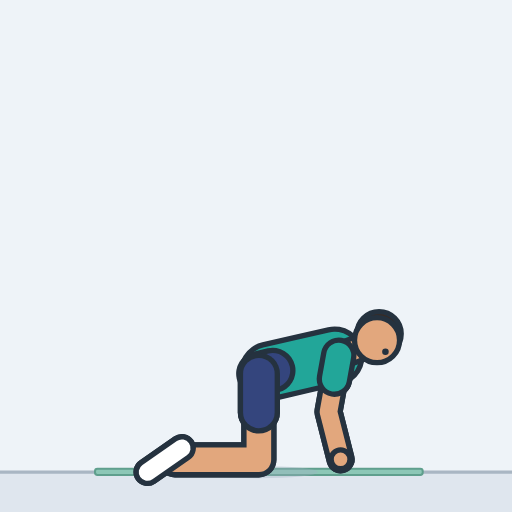
t = 0.00 s
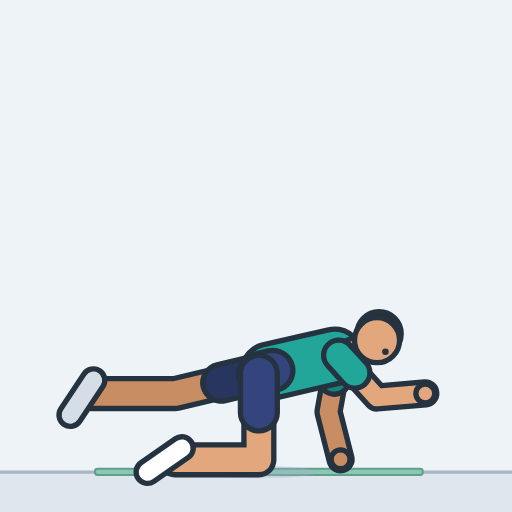
t = 0.45 s
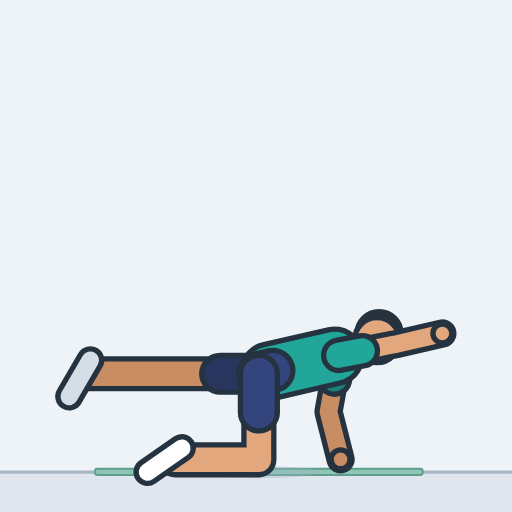
t = 0.93 s
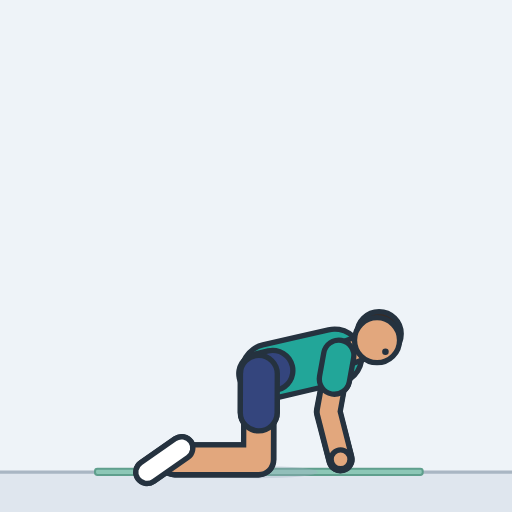
t = 1.41 s
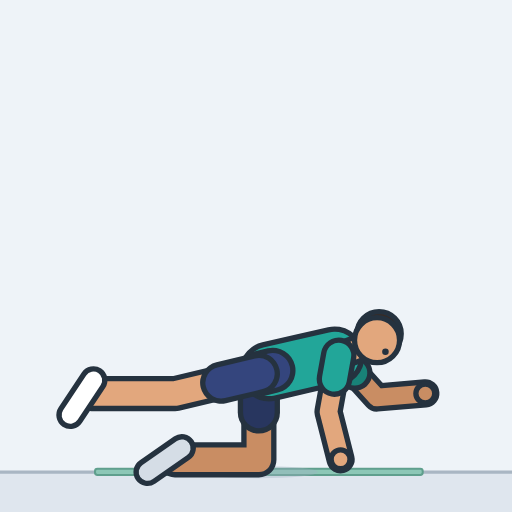
t = 1.85 s
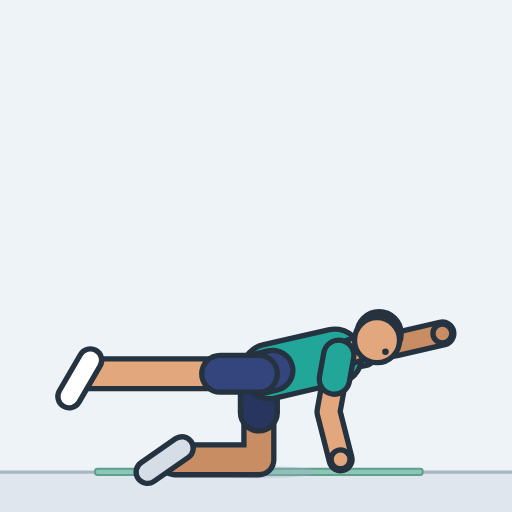
t = 2.33 s

The animated SVG that drew these frames (rendered in a browser with its animation timeline set to each time). Animation: 15 SMIL elements (animate=15); one cycle of 2.80 s, repeats indefinitely.

<svg xmlns="http://www.w3.org/2000/svg" width="260" height="260" viewBox="-126.4 -230.5 250 250" role="img" aria-label="Bird dog"><style>.s{display:none}@media (prefers-reduced-motion:reduce){.a{display:none}.s{display:inline}}polyline{fill:none;stroke-linecap:round;stroke-linejoin:round}</style><rect x="-126.4" y="-230.5" width="250" height="250" fill="#eef3f8"/><g class="a"><rect x="-126.4" y="0" width="250" height="19.5" fill="#dfe6ee"/><line x1="-126.4" y1="0" x2="123.6" y2="0" stroke="#a9b6c3" stroke-width="1.6"/><rect x="-80" y="-1.6" width="160" height="3" rx="1.2" fill="#8cc7b6" stroke="#5f9f8d" stroke-width="1"/><ellipse cx="0" cy="0" rx="28.8" ry="3" fill="#9fb0c0" opacity="0.35"><animate attributeName="rx" dur="2.8s" repeatCount="indefinite" values="28.8;28.9;28.9;29;28.8;28.8;28.8;28.8;28.8;28.8;28.8;28.8;28.8;28.8;28.8;28.8;28.8;28.8;28.8;28.8;28.8;28.8;28.8;28.8;28.8;28.8;28.8;28.8;28.8;28.8;28.8;28.8;28.8;29;28.9;28.8;28.9;28.9;29;28.8;28.8;28.8;28.8;28.8;28.8;28.8;28.8;28.8;28.8;28.8;28.8;28.8;28.8;28.8;28.8;28.8;28.8;28.8;28.8;28.8;28.8;28.8;28.8;28.8;28.8;28.8;28.8;28.8;29;28.9;28.8"/></ellipse><defs><polyline id="aarmL" points="39,-57 34,-29.4 39.9,-6.2"><animate attributeName="points" dur="2.8s" repeatCount="indefinite" values="39,-57 34,-29.4 39.9,-6.2;39,-57 34,-29.4 39.9,-6.2;39,-57 34,-29.4 39.9,-6.2;39,-57 34,-29.4 39.9,-6.2;39,-57 34,-29.4 39.9,-6.2;39,-57 34,-29.4 39.9,-6.2;39,-57 34,-29.4 39.9,-6.2;39,-57 34,-29.4 39.9,-6.2;39,-57 34,-29.4 39.9,-6.2;39,-57 34,-29.4 39.9,-6.2;39,-57 34,-29.4 39.9,-6.2;39,-57 34,-29.4 39.9,-6.2;39,-57 34,-29.4 39.9,-6.2;39,-57 34,-29.4 39.9,-6.2;39,-57 34,-29.4 39.9,-6.2;39,-57 34,-29.4 39.9,-6.2;39,-57 34,-29.4 39.9,-6.2;39,-57 34,-29.4 39.9,-6.2;39,-57 34,-29.4 39.9,-6.2;39,-57 34,-29.4 39.9,-6.2;39,-57 34,-29.4 39.9,-6.2;39,-57 34,-29.4 39.9,-6.2;39,-57 34,-29.4 39.9,-6.2;39,-57 34,-29.4 39.9,-6.2;39,-57 34,-29.4 39.9,-6.2;39,-57 34,-29.4 39.9,-6.2;39,-57 34,-29.4 39.9,-6.2;39,-57 34,-29.4 39.9,-6.2;39,-57 34,-29.4 39.9,-6.2;39,-57 34,-29.4 39.9,-6.2;39,-57 34,-29.4 39.9,-6.2;39,-57 34,-29.4 39.9,-6.2;39,-57 34,-29.4 39.9,-6.2;39,-57 34,-29.4 39.9,-6.2;39,-57 34,-29.4 39.9,-6.2;39,-57 34,-29.4 39.9,-6.2;39,-57 32.8,-29.7 39.4,-6.6;39,-57 30.3,-30.4 37.8,-7.6;39,-57 27.9,-31.3 35.6,-8.5;39,-57 26.8,-31.8 33.5,-8.8;39,-57 27.7,-31.4 32.8,-7.9;39,-57 31.2,-30.1 34.9,-6.4;39,-57 35.8,-29.2 40.8,-5.7;39,-57 39.2,-29 50.1,-7.6;39,-57 43.3,-29.3 61.2,-13.4;39,-57 49.1,-30.9 71.8,-23.1;39,-57 56.1,-34.8 80,-35.3;39,-57 62.1,-41.2 85.1,-47.7;39,-57 65.6,-48.6 87.5,-58.2;39,-57 66.8,-54.8 88.3,-65;39,-57 66.3,-62.3 89.6,-67.7;39,-57 66.3,-62.3 89.6,-67.7;39,-57 66.3,-62.3 89.6,-67.7;39,-57 66.3,-62.3 89.6,-67.7;39,-57 66.3,-62.3 89.6,-67.7;39,-57 66.3,-62.3 89.6,-67.7;39,-57 66.3,-62.3 89.6,-67.7;39,-57 66.3,-62.3 89.6,-67.7;39,-57 66.3,-62.3 89.6,-67.7;39,-57 66.3,-62.3 89.6,-67.7;39,-57 66.3,-62.3 89.6,-67.7;39,-57 66.7,-53.9 87.3,-65.9;39,-57 65,-47 83.9,-61.6;39,-57 60.5,-39.2 78.6,-54.8;39,-57 52.5,-32.5 72,-46.3;39,-57 42,-29.2 64.6,-36.9;39,-57 33.2,-29.6 57.1,-27.4;39,-57 29.3,-30.7 50.2,-18.9;39,-57 29.5,-30.6 44.7,-12.1;39,-57 32,-29.9 41.2,-7.7;39,-57 34,-29.4 39.9,-6.2"/></polyline><polyline id="asleeveL" points="39,-57 36.9,-45.4"><animate attributeName="points" dur="2.8s" repeatCount="indefinite" values="39,-57 36.9,-45.4;39,-57 36.9,-45.4;39,-57 36.9,-45.4;39,-57 36.9,-45.4;39,-57 36.9,-45.4;39,-57 36.9,-45.4;39,-57 36.9,-45.4;39,-57 36.9,-45.4;39,-57 36.9,-45.4;39,-57 36.9,-45.4;39,-57 36.9,-45.4;39,-57 36.9,-45.4;39,-57 36.9,-45.4;39,-57 36.9,-45.4;39,-57 36.9,-45.4;39,-57 36.9,-45.4;39,-57 36.9,-45.4;39,-57 36.9,-45.4;39,-57 36.9,-45.4;39,-57 36.9,-45.4;39,-57 36.9,-45.4;39,-57 36.9,-45.4;39,-57 36.9,-45.4;39,-57 36.9,-45.4;39,-57 36.9,-45.4;39,-57 36.9,-45.4;39,-57 36.9,-45.4;39,-57 36.9,-45.4;39,-57 36.9,-45.4;39,-57 36.9,-45.4;39,-57 36.9,-45.4;39,-57 36.9,-45.4;39,-57 36.9,-45.4;39,-57 36.9,-45.4;39,-57 36.9,-45.4;39,-57 36.9,-45.4;39,-57 36.4,-45.5;39,-57 35.3,-45.8;39,-57 34.3,-46.2;39,-57 33.8,-46.4;39,-57 34.3,-46.2;39,-57 35.7,-45.7;39,-57 37.7,-45.3;39,-57 39.1,-45.2;39,-57 40.8,-45.4;39,-57 43.2,-46;39,-57 46.2,-47.7;39,-57 48.7,-50.4;39,-57 50.2,-53.5;39,-57 50.6,-56.1;39,-57 50.5,-59.2;39,-57 50.5,-59.2;39,-57 50.5,-59.2;39,-57 50.5,-59.2;39,-57 50.5,-59.2;39,-57 50.5,-59.2;39,-57 50.5,-59.2;39,-57 50.5,-59.2;39,-57 50.5,-59.2;39,-57 50.5,-59.2;39,-57 50.5,-59.2;39,-57 50.6,-55.7;39,-57 49.9,-52.8;39,-57 48,-49.5;39,-57 44.7,-46.7;39,-57 40.2,-45.3;39,-57 36.6,-45.5;39,-57 34.9,-46;39,-57 35,-45.9;39,-57 36.1,-45.6;39,-57 36.9,-45.4"/></polyline><circle id="ahandL" r="4.6" cx="39.9" cy="-6.2"><animate attributeName="cx" dur="2.8s" repeatCount="indefinite" values="39.9;39.9;39.9;39.9;39.9;39.9;39.9;39.9;39.9;39.9;39.9;39.9;39.9;39.9;39.9;39.9;39.9;39.9;39.9;39.9;39.9;39.9;39.9;39.9;39.9;39.9;39.9;39.9;39.9;39.9;39.9;39.9;39.9;39.9;39.9;39.9;39.4;37.8;35.6;33.5;32.8;34.9;40.8;50.1;61.2;71.8;80;85.1;87.5;88.3;89.6;89.6;89.6;89.6;89.6;89.6;89.6;89.6;89.6;89.6;89.6;87.3;83.9;78.6;72;64.6;57.1;50.2;44.7;41.2;39.9"/><animate attributeName="cy" dur="2.8s" repeatCount="indefinite" values="-6.2;-6.2;-6.2;-6.2;-6.2;-6.2;-6.2;-6.2;-6.2;-6.2;-6.2;-6.2;-6.2;-6.2;-6.2;-6.2;-6.2;-6.2;-6.2;-6.2;-6.2;-6.2;-6.2;-6.2;-6.2;-6.2;-6.2;-6.2;-6.2;-6.2;-6.2;-6.2;-6.2;-6.2;-6.2;-6.2;-6.6;-7.6;-8.5;-8.8;-7.9;-6.4;-5.7;-7.6;-13.4;-23.1;-35.3;-47.7;-58.2;-65;-67.7;-67.7;-67.7;-67.7;-67.7;-67.7;-67.7;-67.7;-67.7;-67.7;-67.7;-65.9;-61.6;-54.8;-46.3;-36.9;-27.4;-18.9;-12.1;-7.7;-6.2"/></circle><polyline id="alegL" points="0,-48 0,-6 -41,-6"><animate attributeName="points" dur="2.8s" repeatCount="indefinite" values="0,-48 0,-6 -41,-6;0,-48 -0.7,-6 -41.7,-6;0,-48 -2.8,-6.1 -43.8,-6.1;0,-48 -6.3,-6.5 -47.2,-6.5;0,-48 -10.8,-7.4 -51.8,-7.4;0,-48 -16.1,-9.2 -57,-9.2;0,-48 -21.7,-12 -62.6,-12;0,-48 -27.1,-16 -68.1,-16;0,-48 -32,-20.8 -73,-20.8;0,-48 -35.9,-26.3 -76.9,-26.3;0,-48 -38.8,-31.9 -79.8,-31.9;0,-48 -40.6,-37.2 -81.5,-37.2;0,-48 -41.5,-41.7 -82.5,-41.7;0,-48 -41.9,-45.2 -82.9,-45.2;0,-48 -42,-47.3 -82.9,-47.3;0,-48 -42,-48 -83,-48;0,-48 -42,-48 -83,-48;0,-48 -42,-48 -83,-48;0,-48 -42,-48 -83,-48;0,-48 -42,-48 -83,-48;0,-48 -42,-48 -83,-48;0,-48 -42,-48 -83,-48;0,-48 -42,-48 -83,-48;0,-48 -42,-48 -83,-48;0,-48 -42,-48 -83,-48;0,-48 -42,-48 -83,-48;0,-48 -41.9,-46.4 -82.9,-46.4;0,-48 -41.5,-41.7 -82.5,-41.7;0,-48 -39.8,-34.6 -80.8,-34.6;0,-48 -35.9,-26.3 -76.9,-26.3;0,-48 -29.7,-18.3 -70.7,-18.3;0,-48 -21.7,-12 -62.6,-12;0,-48 -13.3,-8.2 -54.3,-8.2;0,-48 -6.3,-6.5 -47.2,-6.5;0,-48 -1.6,-6 -42.6,-6;0,-48 0,-6 -41,-6;0,-48 0,-6 -41,-6;0,-48 0,-6 -41,-6;0,-48 0,-6 -41,-6;0,-48 0,-6 -41,-6;0,-48 0,-6 -41,-6;0,-48 0,-6 -41,-6;0,-48 0,-6 -41,-6;0,-48 0,-6 -41,-6;0,-48 0,-6 -41,-6;0,-48 0,-6 -41,-6;0,-48 0,-6 -41,-6;0,-48 0,-6 -41,-6;0,-48 0,-6 -41,-6;0,-48 0,-6 -41,-6;0,-48 0,-6 -41,-6;0,-48 0,-6 -41,-6;0,-48 0,-6 -41,-6;0,-48 0,-6 -41,-6;0,-48 0,-6 -41,-6;0,-48 0,-6 -41,-6;0,-48 0,-6 -41,-6;0,-48 0,-6 -41,-6;0,-48 0,-6 -41,-6;0,-48 0,-6 -41,-6;0,-48 0,-6 -41,-6;0,-48 0,-6 -41,-6;0,-48 0,-6 -41,-6;0,-48 0,-6 -41,-6;0,-48 0,-6 -41,-6;0,-48 0,-6 -41,-6;0,-48 0,-6 -41,-6;0,-48 0,-6 -41,-6;0,-48 0,-6 -41,-6;0,-48 0,-6 -41,-6;0,-48 0,-6 -41,-6"/></polyline><polyline id="ashortsL" points="0,-48 0,-29.1"><animate attributeName="points" dur="2.8s" repeatCount="indefinite" values="0,-48 0,-29.1;0,-48 -0.3,-29.1;0,-48 -1.3,-29.1;0,-48 -2.8,-29.3;0,-48 -4.9,-29.7;0,-48 -7.2,-30.5;0,-48 -9.8,-31.8;0,-48 -12.2,-33.6;0,-48 -14.4,-35.8;0,-48 -16.2,-38.2;0,-48 -17.5,-40.8;0,-48 -18.3,-43.1;0,-48 -18.7,-45.2;0,-48 -18.8,-46.7;0,-48 -18.9,-47.7;0,-48 -18.9,-48;0,-48 -18.9,-48;0,-48 -18.9,-48;0,-48 -18.9,-48;0,-48 -18.9,-48;0,-48 -18.9,-48;0,-48 -18.9,-48;0,-48 -18.9,-48;0,-48 -18.9,-48;0,-48 -18.9,-48;0,-48 -18.9,-48;0,-48 -18.9,-47.3;0,-48 -18.7,-45.2;0,-48 -17.9,-42;0,-48 -16.2,-38.2;0,-48 -13.4,-34.6;0,-48 -9.8,-31.8;0,-48 -6,-30.1;0,-48 -2.8,-29.3;0,-48 -0.7,-29.1;0,-48 0,-29.1;0,-48 0,-29.1;0,-48 0,-29.1;0,-48 0,-29.1;0,-48 0,-29.1;0,-48 0,-29.1;0,-48 0,-29.1;0,-48 0,-29.1;0,-48 0,-29.1;0,-48 0,-29.1;0,-48 0,-29.1;0,-48 0,-29.1;0,-48 0,-29.1;0,-48 0,-29.1;0,-48 0,-29.1;0,-48 0,-29.1;0,-48 0,-29.1;0,-48 0,-29.1;0,-48 0,-29.1;0,-48 0,-29.1;0,-48 0,-29.1;0,-48 0,-29.1;0,-48 0,-29.1;0,-48 0,-29.1;0,-48 0,-29.1;0,-48 0,-29.1;0,-48 0,-29.1;0,-48 0,-29.1;0,-48 0,-29.1;0,-48 0,-29.1;0,-48 0,-29.1;0,-48 0,-29.1;0,-48 0,-29.1;0,-48 0,-29.1;0,-48 0,-29.1;0,-48 0,-29.1"/></polyline><polyline id="afootL" points="-37.6,-11.7 -54.4,0"><animate attributeName="points" dur="2.8s" repeatCount="indefinite" values="-37.6,-11.7 -54.4,0;-38.4,-11.7 -55.1,0.1;-40.6,-11.9 -57.1,0.2;-44.1,-12.3 -60.4,0.1;-48.8,-13.3 -64.7,-0.4;-54.3,-15.2 -69.7,-1.7;-60.2,-18.2 -75,-4.1;-66,-22.2 -80.1,-7.5;-71.1,-27.2 -84.6,-11.8;-75.3,-32.7 -88.1,-16.8;-78.4,-38.4 -90.5,-21.9;-80.5,-43.7 -91.9,-26.8;-81.6,-48.3 -92.5,-31;-82.1,-51.7 -92.7,-34.2;-82.3,-53.9 -92.6,-36.2;-82.3,-54.6 -92.6,-36.9;-82.3,-54.6 -92.6,-36.9;-82.3,-54.6 -92.6,-36.9;-82.3,-54.6 -92.6,-36.9;-82.3,-54.6 -92.6,-36.9;-82.3,-54.6 -92.6,-36.9;-82.3,-54.6 -92.6,-36.9;-82.3,-54.6 -92.6,-36.9;-82.3,-54.6 -92.6,-36.9;-82.3,-54.6 -92.6,-36.9;-82.3,-54.6 -92.6,-36.9;-82.2,-53 -92.6,-35.4;-81.6,-48.3 -92.5,-31;-79.6,-41.1 -91.3,-24.4;-75.3,-32.7 -88.1,-16.8;-68.6,-24.6 -82.4,-9.5;-60.2,-18.2 -75,-4.1;-51.5,-14.2 -67.1,-1;-44.1,-12.3 -60.4,0.1;-39.3,-11.8 -55.9,0.1;-37.6,-11.7 -54.4,0;-37.6,-11.7 -54.4,0;-37.6,-11.7 -54.4,0;-37.6,-11.7 -54.4,0;-37.6,-11.7 -54.4,0;-37.6,-11.7 -54.4,0;-37.6,-11.7 -54.4,0;-37.6,-11.7 -54.4,0;-37.6,-11.7 -54.4,0;-37.6,-11.7 -54.4,0;-37.6,-11.7 -54.4,0;-37.6,-11.7 -54.4,0;-37.6,-11.7 -54.4,0;-37.6,-11.7 -54.4,0;-37.6,-11.7 -54.4,0;-37.6,-11.7 -54.4,0;-37.6,-11.7 -54.4,0;-37.6,-11.7 -54.4,0;-37.6,-11.7 -54.4,0;-37.6,-11.7 -54.4,0;-37.6,-11.7 -54.4,0;-37.6,-11.7 -54.4,0;-37.6,-11.7 -54.4,0;-37.6,-11.7 -54.4,0;-37.6,-11.7 -54.4,0;-37.6,-11.7 -54.4,0;-37.6,-11.7 -54.4,0;-37.6,-11.7 -54.4,0;-37.6,-11.7 -54.4,0;-37.6,-11.7 -54.4,0;-37.6,-11.7 -54.4,0;-37.6,-11.7 -54.4,0;-37.6,-11.7 -54.4,0;-37.6,-11.7 -54.4,0;-37.6,-11.7 -54.4,0;-37.6,-11.7 -54.4,0"/></polyline><polyline id="atorso" points="4.9,-49.1 21.4,-52.9 37,-56.5"></polyline><polyline id="apelvis" points="0,-48 6.8,-49.6 0,-48"></polyline><polyline id="aneck" points="40.9,-57.4 50.3,-60.9"></polyline><circle id="ahair" r="10.8" cx="58.7" cy="-67.5"></circle><circle id="ahead" r="11" cx="57.7" cy="-64.4"></circle><circle id="aeyeR" r="1.6" cx="61.8" cy="-58.7"></circle><polyline id="alegR" points="0,-48 0,-6 -41,-6"><animate attributeName="points" dur="2.8s" repeatCount="indefinite" values="0,-48 0,-6 -41,-6;0,-48 0,-6 -41,-6;0,-48 0,-6 -41,-6;0,-48 0,-6 -41,-6;0,-48 0,-6 -41,-6;0,-48 0,-6 -41,-6;0,-48 0,-6 -41,-6;0,-48 0,-6 -41,-6;0,-48 0,-6 -41,-6;0,-48 0,-6 -41,-6;0,-48 0,-6 -41,-6;0,-48 0,-6 -41,-6;0,-48 0,-6 -41,-6;0,-48 0,-6 -41,-6;0,-48 0,-6 -41,-6;0,-48 0,-6 -41,-6;0,-48 0,-6 -41,-6;0,-48 0,-6 -41,-6;0,-48 0,-6 -41,-6;0,-48 0,-6 -41,-6;0,-48 0,-6 -41,-6;0,-48 0,-6 -41,-6;0,-48 0,-6 -41,-6;0,-48 0,-6 -41,-6;0,-48 0,-6 -41,-6;0,-48 0,-6 -41,-6;0,-48 0,-6 -41,-6;0,-48 0,-6 -41,-6;0,-48 0,-6 -41,-6;0,-48 0,-6 -41,-6;0,-48 0,-6 -41,-6;0,-48 0,-6 -41,-6;0,-48 0,-6 -41,-6;0,-48 0,-6 -41,-6;0,-48 0,-6 -41,-6;0,-48 0,-6 -41,-6;0,-48 -0.7,-6 -41.7,-6;0,-48 -2.8,-6.1 -43.8,-6.1;0,-48 -6.3,-6.5 -47.2,-6.5;0,-48 -10.8,-7.4 -51.8,-7.4;0,-48 -16.1,-9.2 -57,-9.2;0,-48 -21.7,-12 -62.6,-12;0,-48 -27.1,-16 -68.1,-16;0,-48 -32,-20.8 -73,-20.8;0,-48 -35.9,-26.3 -76.9,-26.3;0,-48 -38.8,-31.9 -79.8,-31.9;0,-48 -40.6,-37.2 -81.5,-37.2;0,-48 -41.5,-41.7 -82.5,-41.7;0,-48 -41.9,-45.2 -82.9,-45.2;0,-48 -42,-47.3 -82.9,-47.3;0,-48 -42,-48 -83,-48;0,-48 -42,-48 -83,-48;0,-48 -42,-48 -83,-48;0,-48 -42,-48 -83,-48;0,-48 -42,-48 -83,-48;0,-48 -42,-48 -83,-48;0,-48 -42,-48 -83,-48;0,-48 -42,-48 -83,-48;0,-48 -42,-48 -83,-48;0,-48 -42,-48 -83,-48;0,-48 -42,-48 -83,-48;0,-48 -41.9,-46.4 -82.9,-46.4;0,-48 -41.5,-41.7 -82.5,-41.7;0,-48 -39.8,-34.6 -80.8,-34.6;0,-48 -35.9,-26.3 -76.9,-26.3;0,-48 -29.7,-18.3 -70.7,-18.3;0,-48 -21.7,-12 -62.6,-12;0,-48 -13.3,-8.2 -54.3,-8.2;0,-48 -6.3,-6.5 -47.2,-6.5;0,-48 -1.6,-6 -42.6,-6;0,-48 0,-6 -41,-6"/></polyline><polyline id="ashortsR" points="0,-48 0,-29.1"><animate attributeName="points" dur="2.8s" repeatCount="indefinite" values="0,-48 0,-29.1;0,-48 0,-29.1;0,-48 0,-29.1;0,-48 0,-29.1;0,-48 0,-29.1;0,-48 0,-29.1;0,-48 0,-29.1;0,-48 0,-29.1;0,-48 0,-29.1;0,-48 0,-29.1;0,-48 0,-29.1;0,-48 0,-29.1;0,-48 0,-29.1;0,-48 0,-29.1;0,-48 0,-29.1;0,-48 0,-29.1;0,-48 0,-29.1;0,-48 0,-29.1;0,-48 0,-29.1;0,-48 0,-29.1;0,-48 0,-29.1;0,-48 0,-29.1;0,-48 0,-29.1;0,-48 0,-29.1;0,-48 0,-29.1;0,-48 0,-29.1;0,-48 0,-29.1;0,-48 0,-29.1;0,-48 0,-29.1;0,-48 0,-29.1;0,-48 0,-29.1;0,-48 0,-29.1;0,-48 0,-29.1;0,-48 0,-29.1;0,-48 0,-29.1;0,-48 0,-29.1;0,-48 -0.3,-29.1;0,-48 -1.3,-29.1;0,-48 -2.8,-29.3;0,-48 -4.9,-29.7;0,-48 -7.2,-30.5;0,-48 -9.8,-31.8;0,-48 -12.2,-33.6;0,-48 -14.4,-35.8;0,-48 -16.2,-38.2;0,-48 -17.5,-40.8;0,-48 -18.3,-43.1;0,-48 -18.7,-45.2;0,-48 -18.8,-46.7;0,-48 -18.9,-47.7;0,-48 -18.9,-48;0,-48 -18.9,-48;0,-48 -18.9,-48;0,-48 -18.9,-48;0,-48 -18.9,-48;0,-48 -18.9,-48;0,-48 -18.9,-48;0,-48 -18.9,-48;0,-48 -18.9,-48;0,-48 -18.9,-48;0,-48 -18.9,-48;0,-48 -18.9,-47.3;0,-48 -18.7,-45.2;0,-48 -17.9,-42;0,-48 -16.2,-38.2;0,-48 -13.4,-34.6;0,-48 -9.8,-31.8;0,-48 -6,-30.1;0,-48 -2.8,-29.3;0,-48 -0.7,-29.1;0,-48 0,-29.1"/></polyline><polyline id="afootR" points="-37.6,-11.7 -54.4,0"><animate attributeName="points" dur="2.8s" repeatCount="indefinite" values="-37.6,-11.7 -54.4,0;-37.6,-11.7 -54.4,0;-37.6,-11.7 -54.4,0;-37.6,-11.7 -54.4,0;-37.6,-11.7 -54.4,0;-37.6,-11.7 -54.4,0;-37.6,-11.7 -54.4,0;-37.6,-11.7 -54.4,0;-37.6,-11.7 -54.4,0;-37.6,-11.7 -54.4,0;-37.6,-11.7 -54.4,0;-37.6,-11.7 -54.4,0;-37.6,-11.7 -54.4,0;-37.6,-11.7 -54.4,0;-37.6,-11.7 -54.4,0;-37.6,-11.7 -54.4,0;-37.6,-11.7 -54.4,0;-37.6,-11.7 -54.4,0;-37.6,-11.7 -54.4,0;-37.6,-11.7 -54.4,0;-37.6,-11.7 -54.4,0;-37.6,-11.7 -54.4,0;-37.6,-11.7 -54.4,0;-37.6,-11.7 -54.4,0;-37.6,-11.7 -54.4,0;-37.6,-11.7 -54.4,0;-37.6,-11.7 -54.4,0;-37.6,-11.7 -54.4,0;-37.6,-11.7 -54.4,0;-37.6,-11.7 -54.4,0;-37.6,-11.7 -54.4,0;-37.6,-11.7 -54.4,0;-37.6,-11.7 -54.4,0;-37.6,-11.7 -54.4,0;-37.6,-11.7 -54.4,0;-37.6,-11.7 -54.4,0;-38.4,-11.7 -55.1,0.1;-40.6,-11.9 -57.1,0.2;-44.1,-12.3 -60.4,0.1;-48.8,-13.3 -64.7,-0.4;-54.3,-15.2 -69.7,-1.7;-60.2,-18.2 -75,-4.1;-66,-22.2 -80.1,-7.5;-71.1,-27.2 -84.6,-11.8;-75.3,-32.7 -88.1,-16.8;-78.4,-38.4 -90.5,-21.9;-80.5,-43.7 -91.9,-26.8;-81.6,-48.3 -92.5,-31;-82.1,-51.7 -92.7,-34.2;-82.3,-53.9 -92.6,-36.2;-82.3,-54.6 -92.6,-36.9;-82.3,-54.6 -92.6,-36.9;-82.3,-54.6 -92.6,-36.9;-82.3,-54.6 -92.6,-36.9;-82.3,-54.6 -92.6,-36.9;-82.3,-54.6 -92.6,-36.9;-82.3,-54.6 -92.6,-36.9;-82.3,-54.6 -92.6,-36.9;-82.3,-54.6 -92.6,-36.9;-82.3,-54.6 -92.6,-36.9;-82.3,-54.6 -92.6,-36.9;-82.2,-53 -92.6,-35.4;-81.6,-48.3 -92.5,-31;-79.6,-41.1 -91.3,-24.4;-75.3,-32.7 -88.1,-16.8;-68.6,-24.6 -82.4,-9.5;-60.2,-18.2 -75,-4.1;-51.5,-14.2 -67.1,-1;-44.1,-12.3 -60.4,0.1;-39.3,-11.8 -55.9,0.1;-37.6,-11.7 -54.4,0"/></polyline><polyline id="aarmR" points="39,-57 34,-29.4 39.9,-6.2"><animate attributeName="points" dur="2.8s" repeatCount="indefinite" values="39,-57 34,-29.4 39.9,-6.2;39,-57 32.8,-29.7 39.4,-6.6;39,-57 30.3,-30.4 37.8,-7.6;39,-57 27.9,-31.3 35.6,-8.5;39,-57 26.8,-31.8 33.5,-8.8;39,-57 27.7,-31.4 32.8,-7.9;39,-57 31.2,-30.1 34.9,-6.4;39,-57 35.8,-29.2 40.8,-5.7;39,-57 39.2,-29 50.1,-7.6;39,-57 43.3,-29.3 61.2,-13.4;39,-57 49.1,-30.9 71.8,-23.1;39,-57 56.1,-34.8 80,-35.3;39,-57 62.1,-41.2 85.1,-47.7;39,-57 65.6,-48.6 87.5,-58.2;39,-57 66.8,-54.8 88.3,-65;39,-57 66.3,-62.3 89.6,-67.7;39,-57 66.3,-62.3 89.6,-67.7;39,-57 66.3,-62.3 89.6,-67.7;39,-57 66.3,-62.3 89.6,-67.7;39,-57 66.3,-62.3 89.6,-67.7;39,-57 66.3,-62.3 89.6,-67.7;39,-57 66.3,-62.3 89.6,-67.7;39,-57 66.3,-62.3 89.6,-67.7;39,-57 66.3,-62.3 89.6,-67.7;39,-57 66.3,-62.3 89.6,-67.7;39,-57 66.3,-62.3 89.6,-67.7;39,-57 66.7,-53.9 87.3,-65.9;39,-57 65,-47 83.9,-61.6;39,-57 60.5,-39.2 78.6,-54.8;39,-57 52.5,-32.5 72,-46.3;39,-57 42,-29.2 64.6,-36.9;39,-57 33.2,-29.6 57.1,-27.4;39,-57 29.3,-30.7 50.2,-18.9;39,-57 29.5,-30.6 44.7,-12.1;39,-57 32,-29.9 41.2,-7.7;39,-57 34,-29.4 39.9,-6.2;39,-57 34,-29.4 39.9,-6.2;39,-57 34,-29.4 39.9,-6.2;39,-57 34,-29.4 39.9,-6.2;39,-57 34,-29.4 39.9,-6.2;39,-57 34,-29.4 39.9,-6.2;39,-57 34,-29.4 39.9,-6.2;39,-57 34,-29.4 39.9,-6.2;39,-57 34,-29.4 39.9,-6.2;39,-57 34,-29.4 39.9,-6.2;39,-57 34,-29.4 39.9,-6.2;39,-57 34,-29.4 39.9,-6.2;39,-57 34,-29.4 39.9,-6.2;39,-57 34,-29.4 39.9,-6.2;39,-57 34,-29.4 39.9,-6.2;39,-57 34,-29.4 39.9,-6.2;39,-57 34,-29.4 39.9,-6.2;39,-57 34,-29.4 39.9,-6.2;39,-57 34,-29.4 39.9,-6.2;39,-57 34,-29.4 39.9,-6.2;39,-57 34,-29.4 39.9,-6.2;39,-57 34,-29.4 39.9,-6.2;39,-57 34,-29.4 39.9,-6.2;39,-57 34,-29.4 39.9,-6.2;39,-57 34,-29.4 39.9,-6.2;39,-57 34,-29.4 39.9,-6.2;39,-57 34,-29.4 39.9,-6.2;39,-57 34,-29.4 39.9,-6.2;39,-57 34,-29.4 39.9,-6.2;39,-57 34,-29.4 39.9,-6.2;39,-57 34,-29.4 39.9,-6.2;39,-57 34,-29.4 39.9,-6.2;39,-57 34,-29.4 39.9,-6.2;39,-57 34,-29.4 39.9,-6.2;39,-57 34,-29.4 39.9,-6.2;39,-57 34,-29.4 39.9,-6.2"/></polyline><polyline id="asleeveR" points="39,-57 36.9,-45.4"><animate attributeName="points" dur="2.8s" repeatCount="indefinite" values="39,-57 36.9,-45.4;39,-57 36.4,-45.5;39,-57 35.3,-45.8;39,-57 34.3,-46.2;39,-57 33.8,-46.4;39,-57 34.3,-46.2;39,-57 35.7,-45.7;39,-57 37.7,-45.3;39,-57 39.1,-45.2;39,-57 40.8,-45.4;39,-57 43.2,-46;39,-57 46.2,-47.7;39,-57 48.7,-50.4;39,-57 50.2,-53.5;39,-57 50.6,-56.1;39,-57 50.5,-59.2;39,-57 50.5,-59.2;39,-57 50.5,-59.2;39,-57 50.5,-59.2;39,-57 50.5,-59.2;39,-57 50.5,-59.2;39,-57 50.5,-59.2;39,-57 50.5,-59.2;39,-57 50.5,-59.2;39,-57 50.5,-59.2;39,-57 50.5,-59.2;39,-57 50.6,-55.7;39,-57 49.9,-52.8;39,-57 48,-49.5;39,-57 44.7,-46.7;39,-57 40.2,-45.3;39,-57 36.6,-45.5;39,-57 34.9,-46;39,-57 35,-45.9;39,-57 36.1,-45.6;39,-57 36.9,-45.4;39,-57 36.9,-45.4;39,-57 36.9,-45.4;39,-57 36.9,-45.4;39,-57 36.9,-45.4;39,-57 36.9,-45.4;39,-57 36.9,-45.4;39,-57 36.9,-45.4;39,-57 36.9,-45.4;39,-57 36.9,-45.4;39,-57 36.9,-45.4;39,-57 36.9,-45.4;39,-57 36.9,-45.4;39,-57 36.9,-45.4;39,-57 36.9,-45.4;39,-57 36.9,-45.4;39,-57 36.9,-45.4;39,-57 36.9,-45.4;39,-57 36.9,-45.4;39,-57 36.9,-45.4;39,-57 36.9,-45.4;39,-57 36.9,-45.4;39,-57 36.9,-45.4;39,-57 36.9,-45.4;39,-57 36.9,-45.4;39,-57 36.9,-45.4;39,-57 36.9,-45.4;39,-57 36.9,-45.4;39,-57 36.9,-45.4;39,-57 36.9,-45.4;39,-57 36.9,-45.4;39,-57 36.9,-45.4;39,-57 36.9,-45.4;39,-57 36.9,-45.4;39,-57 36.9,-45.4;39,-57 36.9,-45.4"/></polyline><circle id="ahandR" r="4.6" cx="39.9" cy="-6.2"><animate attributeName="cx" dur="2.8s" repeatCount="indefinite" values="39.9;39.4;37.8;35.6;33.5;32.8;34.9;40.8;50.1;61.2;71.8;80;85.1;87.5;88.3;89.6;89.6;89.6;89.6;89.6;89.6;89.6;89.6;89.6;89.6;89.6;87.3;83.9;78.6;72;64.6;57.1;50.2;44.7;41.2;39.9;39.9;39.9;39.9;39.9;39.9;39.9;39.9;39.9;39.9;39.9;39.9;39.9;39.9;39.9;39.9;39.9;39.9;39.9;39.9;39.9;39.9;39.9;39.9;39.9;39.9;39.9;39.9;39.9;39.9;39.9;39.9;39.9;39.9;39.9;39.9"/><animate attributeName="cy" dur="2.8s" repeatCount="indefinite" values="-6.2;-6.6;-7.6;-8.5;-8.8;-7.9;-6.4;-5.7;-7.6;-13.4;-23.1;-35.3;-47.7;-58.2;-65;-67.7;-67.7;-67.7;-67.7;-67.7;-67.7;-67.7;-67.7;-67.7;-67.7;-67.7;-65.9;-61.6;-54.8;-46.3;-36.9;-27.4;-18.9;-12.1;-7.7;-6.2;-6.2;-6.2;-6.2;-6.2;-6.2;-6.2;-6.2;-6.2;-6.2;-6.2;-6.2;-6.2;-6.2;-6.2;-6.2;-6.2;-6.2;-6.2;-6.2;-6.2;-6.2;-6.2;-6.2;-6.2;-6.2;-6.2;-6.2;-6.2;-6.2;-6.2;-6.2;-6.2;-6.2;-6.2;-6.2"/></circle></defs><use href="#aarmL" stroke="#25323f" stroke-width="13.8"/><use href="#aarmL" stroke="#c98d63" stroke-width="8.6"/><use href="#asleeveL" stroke="#25323f" stroke-width="17.4"/><use href="#asleeveL" stroke="#188278" stroke-width="12.2"/><use href="#ahandL" fill="#c98d63" stroke="#25323f" stroke-width="2.6"/><use href="#alegL" stroke="#25323f" stroke-width="17.2"/><use href="#alegL" stroke="#c98d63" stroke-width="12"/><use href="#ashortsL" stroke="#25323f" stroke-width="20.6"/><use href="#ashortsL" stroke="#28365f" stroke-width="15.4"/><use href="#afootL" stroke="#25323f" stroke-width="13.7"/><use href="#afootL" stroke="#d5dde6" stroke-width="8.5"/><use href="#atorso" stroke="#25323f" stroke-width="29.2"/><use href="#atorso" stroke="#22a699" stroke-width="24"/><use href="#apelvis" stroke="#25323f" stroke-width="22.2"/><use href="#apelvis" stroke="#34457d" stroke-width="17"/><use href="#aneck" stroke="#25323f" stroke-width="14.2"/><use href="#aneck" stroke="#e2a77d" stroke-width="9"/><use href="#ahair" fill="#3a2a22" stroke="#25323f" stroke-width="2.6"/><use href="#ahead" fill="#e2a77d" stroke="#25323f" stroke-width="2.6"/><use href="#aeyeR" fill="#25323f"/><use href="#alegR" stroke="#25323f" stroke-width="17.2"/><use href="#alegR" stroke="#e2a77d" stroke-width="12"/><use href="#ashortsR" stroke="#25323f" stroke-width="20.6"/><use href="#ashortsR" stroke="#34457d" stroke-width="15.4"/><use href="#afootR" stroke="#25323f" stroke-width="13.7"/><use href="#afootR" stroke="#ffffff" stroke-width="8.5"/><use href="#aarmR" stroke="#25323f" stroke-width="13.8"/><use href="#aarmR" stroke="#e2a77d" stroke-width="8.6"/><use href="#asleeveR" stroke="#25323f" stroke-width="17.4"/><use href="#asleeveR" stroke="#22a699" stroke-width="12.2"/><use href="#ahandR" fill="#e2a77d" stroke="#25323f" stroke-width="2.6"/></g><g class="s"><rect x="-126.4" y="0" width="250" height="19.5" fill="#dfe6ee"/><line x1="-126.4" y1="0" x2="123.6" y2="0" stroke="#a9b6c3" stroke-width="1.6"/><rect x="-80" y="-1.6" width="160" height="3" rx="1.2" fill="#8cc7b6" stroke="#5f9f8d" stroke-width="1"/><ellipse cx="0" cy="0" rx="28.8" ry="3" fill="#9fb0c0" opacity="0.35"></ellipse><defs><polyline id="sarmL" points="39,-57 34,-29.4 39.9,-6.2"></polyline><polyline id="ssleeveL" points="39,-57 36.9,-45.4"></polyline><circle id="shandL" r="4.6" cx="39.9" cy="-6.2"></circle><polyline id="slegL" points="0,-48 -42,-48 -83,-48"></polyline><polyline id="sshortsL" points="0,-48 -18.9,-48"></polyline><polyline id="sfootL" points="-82.3,-54.6 -92.6,-36.9"></polyline><polyline id="storso" points="4.9,-49.1 21.4,-52.9 37,-56.5"></polyline><polyline id="spelvis" points="0,-48 6.8,-49.6 0,-48"></polyline><polyline id="sneck" points="40.9,-57.4 50.3,-60.9"></polyline><circle id="shair" r="10.8" cx="58.7" cy="-67.5"></circle><circle id="shead" r="11" cx="57.7" cy="-64.4"></circle><circle id="seyeR" r="1.6" cx="61.8" cy="-58.7"></circle><polyline id="slegR" points="0,-48 0,-6 -41,-6"></polyline><polyline id="sshortsR" points="0,-48 0,-29.1"></polyline><polyline id="sfootR" points="-37.6,-11.7 -54.4,0"></polyline><polyline id="sarmR" points="39,-57 66.3,-62.3 89.6,-67.7"></polyline><polyline id="ssleeveR" points="39,-57 50.5,-59.2"></polyline><circle id="shandR" r="4.6" cx="89.6" cy="-67.7"></circle></defs><use href="#sarmL" stroke="#25323f" stroke-width="13.8"/><use href="#sarmL" stroke="#c98d63" stroke-width="8.6"/><use href="#ssleeveL" stroke="#25323f" stroke-width="17.4"/><use href="#ssleeveL" stroke="#188278" stroke-width="12.2"/><use href="#shandL" fill="#c98d63" stroke="#25323f" stroke-width="2.6"/><use href="#slegL" stroke="#25323f" stroke-width="17.2"/><use href="#slegL" stroke="#c98d63" stroke-width="12"/><use href="#sshortsL" stroke="#25323f" stroke-width="20.6"/><use href="#sshortsL" stroke="#28365f" stroke-width="15.4"/><use href="#sfootL" stroke="#25323f" stroke-width="13.7"/><use href="#sfootL" stroke="#d5dde6" stroke-width="8.5"/><use href="#storso" stroke="#25323f" stroke-width="29.2"/><use href="#storso" stroke="#22a699" stroke-width="24"/><use href="#spelvis" stroke="#25323f" stroke-width="22.2"/><use href="#spelvis" stroke="#34457d" stroke-width="17"/><use href="#sneck" stroke="#25323f" stroke-width="14.2"/><use href="#sneck" stroke="#e2a77d" stroke-width="9"/><use href="#shair" fill="#3a2a22" stroke="#25323f" stroke-width="2.6"/><use href="#shead" fill="#e2a77d" stroke="#25323f" stroke-width="2.6"/><use href="#seyeR" fill="#25323f"/><use href="#slegR" stroke="#25323f" stroke-width="17.2"/><use href="#slegR" stroke="#e2a77d" stroke-width="12"/><use href="#sshortsR" stroke="#25323f" stroke-width="20.6"/><use href="#sshortsR" stroke="#34457d" stroke-width="15.4"/><use href="#sfootR" stroke="#25323f" stroke-width="13.7"/><use href="#sfootR" stroke="#ffffff" stroke-width="8.5"/><use href="#sarmR" stroke="#25323f" stroke-width="13.8"/><use href="#sarmR" stroke="#e2a77d" stroke-width="8.6"/><use href="#ssleeveR" stroke="#25323f" stroke-width="17.4"/><use href="#ssleeveR" stroke="#22a699" stroke-width="12.2"/><use href="#shandR" fill="#e2a77d" stroke="#25323f" stroke-width="2.6"/></g></svg>
